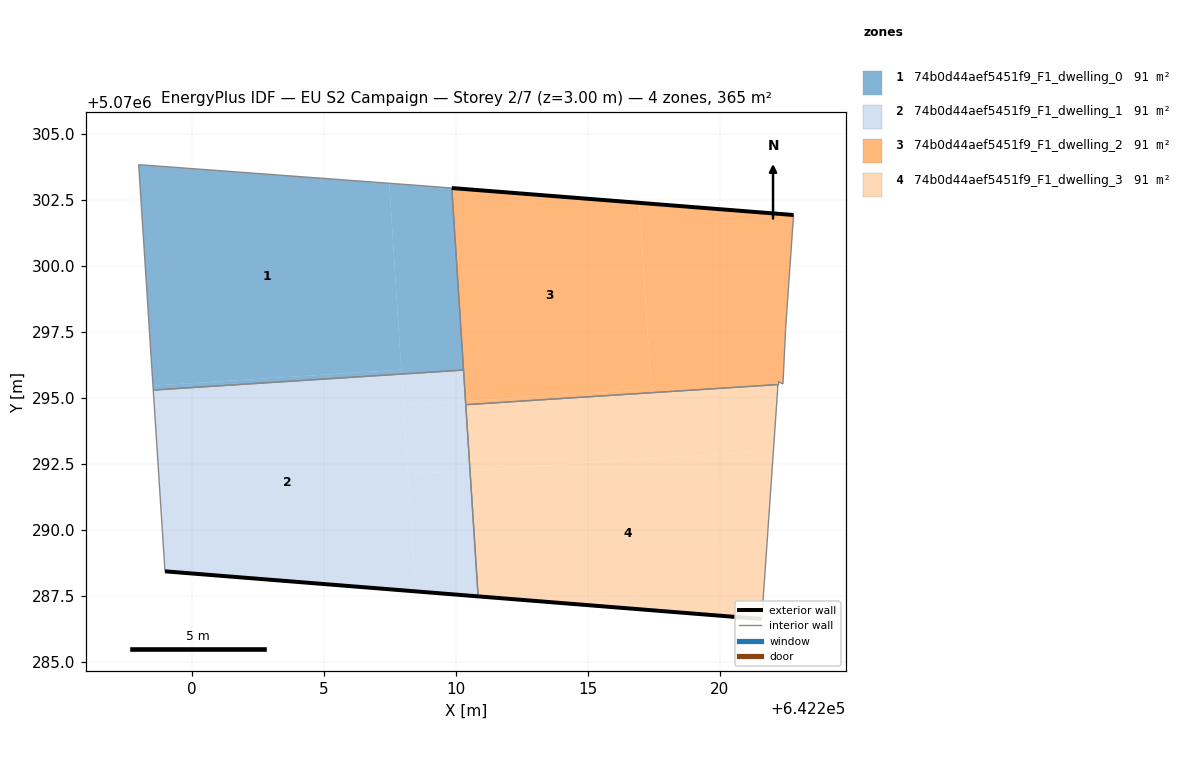
=== STOREY PLAN SPEC (per zone: floor XY polygon, exterior-wall plan segments, windows/doors) ===
zone 1: 74b0d44aef5451f9_F1_dwelling_0  (91.2 m²)
  floor: (642207.94, 5070295.91) (642207.93, 5070296.08) (642198.52, 5070295.47) (642198.53, 5070295.30)
  floor: (642210.29, 5070296.06) (642209.84, 5070302.96) (642208.78, 5070303.04) (642207.47, 5070303.14) (642207.94, 5070295.91)
  floor: (642207.93, 5070296.08) (642207.47, 5070303.14) (642208.78, 5070303.04) (642197.98, 5070303.84) (642198.53, 5070295.30) (642198.52, 5070295.47)
  interior walls: 5
zone 2: 74b0d44aef5451f9_F1_dwelling_1  (91.2 m²)
  floor: (642208.47, 5070287.67) (642207.94, 5070295.91) (642198.53, 5070295.30) (642198.97, 5070288.43)
  floor: (642210.36, 5070294.88) (642210.29, 5070296.06) (642207.94, 5070295.91) (642208.01, 5070294.73)
  floor: (642210.84, 5070287.48) (642210.53, 5070292.26) (642208.18, 5070292.11) (642208.47, 5070287.67)
  floor: (642210.53, 5070292.26) (642210.36, 5070294.88) (642208.01, 5070294.73) (642208.18, 5070292.11)
  exterior wall: (642210.84, 5070287.48) – (642198.97, 5070288.43)  [11.9 m]
  interior walls: 4
zone 3: 74b0d44aef5451f9_F1_dwelling_2  (91.2 m²)
  floor: (642217.40, 5070295.33) (642216.95, 5070302.40) (642209.84, 5070302.96) (642210.36, 5070294.88)
  floor: (642222.39, 5070295.53) (642222.49, 5070297.63) (642222.79, 5070301.94) (642216.95, 5070302.40) (642217.40, 5070295.33) (642210.36, 5070294.88) (642210.37, 5070294.75) (642222.19, 5070295.51) (642222.19, 5070295.63)
  exterior wall: (642209.84, 5070302.96) – (642222.79, 5070301.94)  [13.0 m]
  interior walls: 7
zone 4: 74b0d44aef5451f9_F1_dwelling_3  (91.2 m²)
  floor: (642222.03, 5070293.00) (642222.19, 5070295.33) (642222.19, 5070295.51) (642210.37, 5070294.75) (642210.53, 5070292.26)
  floor: (642221.59, 5070286.62) (642222.03, 5070293.00) (642210.53, 5070292.26) (642210.84, 5070287.48)
  exterior wall: (642221.59, 5070286.62) – (642210.84, 5070287.48)  [10.8 m]
  interior walls: 4

=== DERIVED (storey summary) ===
Building: EU S2 Campaign
Storey: 2 of 7  (floor level z = 3.00 m)
Storey gross floor area: 364.7 m²
Zones on this storey: 4
  - 74b0d44aef5451f9_F1_dwelling_0: floor 91.2 m²
  - 74b0d44aef5451f9_F1_dwelling_1: floor 91.2 m²; exterior wall 11.9 m (35.7 m²); WWR 0.0%
  - 74b0d44aef5451f9_F1_dwelling_2: floor 91.2 m²; exterior wall 13.0 m (39.0 m²); WWR 0.0%
  - 74b0d44aef5451f9_F1_dwelling_3: floor 91.2 m²; exterior wall 10.8 m (32.3 m²); WWR 0.0%
Zone adjacency (shared interzone walls):
  - 74b0d44aef5451f9_F1_dwelling_0 ↔ 74b0d44aef5451f9_F1_dwelling_1
  - 74b0d44aef5451f9_F1_dwelling_0 ↔ 74b0d44aef5451f9_F1_dwelling_2
  - 74b0d44aef5451f9_F1_dwelling_1 ↔ 74b0d44aef5451f9_F1_dwelling_2
  - 74b0d44aef5451f9_F1_dwelling_1 ↔ 74b0d44aef5451f9_F1_dwelling_3
  - 74b0d44aef5451f9_F1_dwelling_2 ↔ 74b0d44aef5451f9_F1_dwelling_3